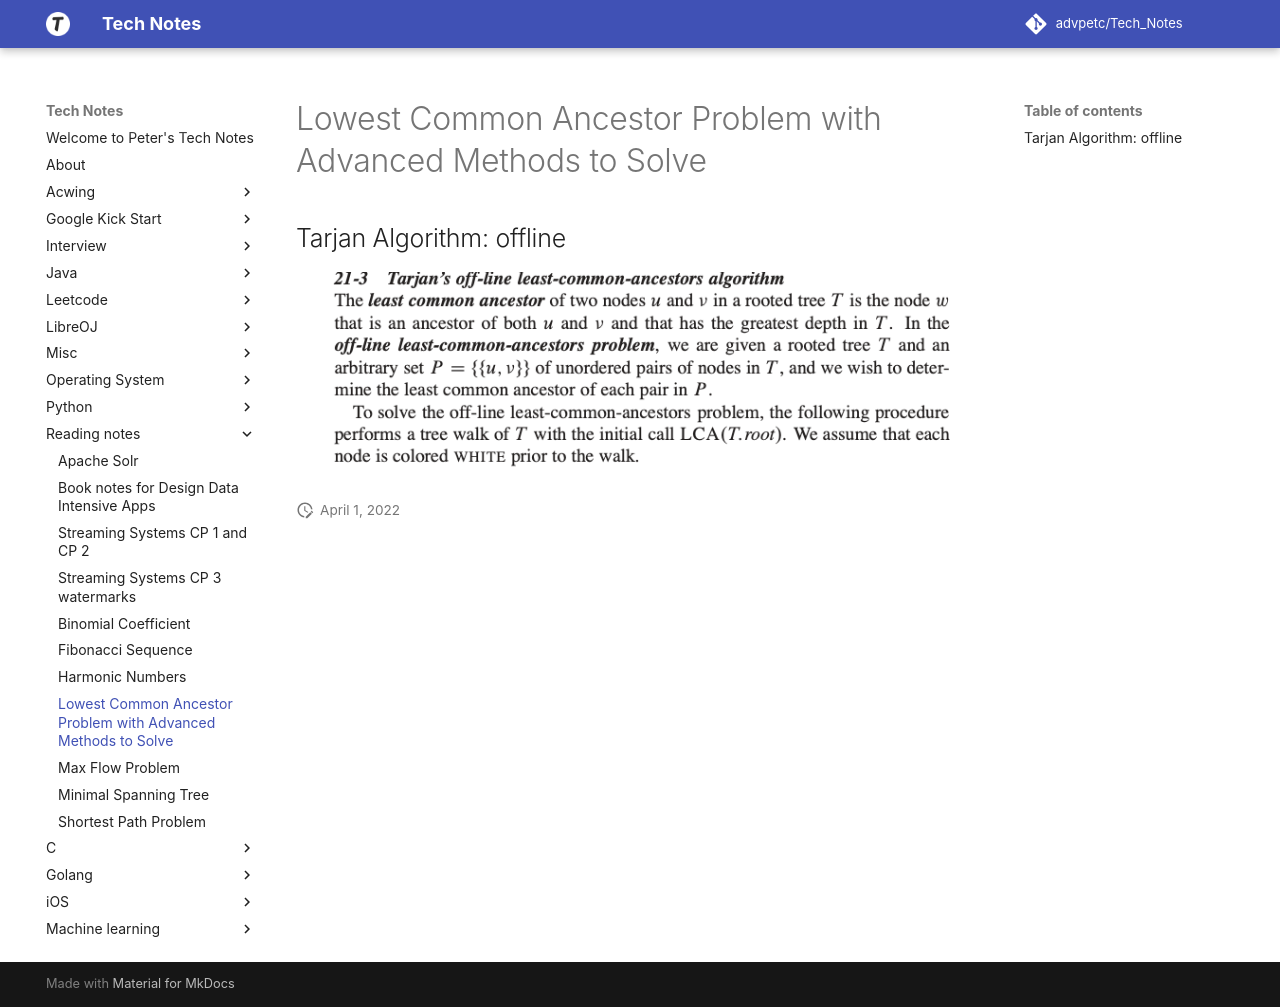

repository: advpetc/tech_notes · page: Reading notes/lca/index.html · generator: mkdocs

# Lowest Common Ancestor Problem with Advanced Methods to Solve

## Tarjan Algorithm: offline

![Screen Shot 2020-07-16 at 2.14.32 PM.png](resources/9F462A16B03E9D899ED7A47A53C562ED.png)
